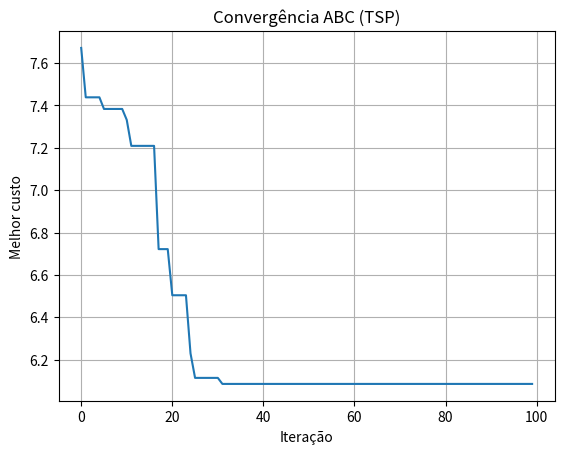

Generate this figure with matplotlib:
import numpy as np

# ---------------------------
# ABC para TSP
# ---------------------------
def tour_length(path, dist_matrix):
    """Calcula o comprimento do tour (fecha de volta ao início)."""
    return sum(dist_matrix[path[i], path[(i+1) % len(path)]] for i in range(len(path)))

def artificial_bee_colony_tsp(n_iter=100, n_bees=30, dist_matrix=None, scout_prob=0.1):
    """
    ABC para TSP inspirado no estilo do seu bee.py:
    - fases: abelhas empregadas, observadoras, batedoras (scouts)
    - perturbações por swap
    - probabilidades baseadas em 1/(1+fitness)
    """
    if dist_matrix is None:
        raise ValueError("dist_matrix não pode ser None")

    n_cities = dist_matrix.shape[0]
    # Inicializa população: permutações aleatórias
    bees = np.array([np.random.permutation(n_cities) for _ in range(n_bees)])
    fitness = np.array([tour_length(b, dist_matrix) for b in bees])

    best_idx = np.argmin(fitness)
    best_bee = bees[best_idx].copy()
    best_fit = fitness[best_idx]

    history = []

    for iteration in range(n_iter):
        # -----------------------
        # FASE 1: Abelhas Empregadas
        # -----------------------
        for i in range(n_bees):
            candidate = bees[i].copy()
            # perturbação simples: swap entre posição a e a+1
            a = np.random.randint(n_cities)
            b = (a + 1) % n_cities
            candidate[a], candidate[b] = candidate[b], candidate[a]

            if tour_length(candidate, dist_matrix) < tour_length(bees[i], dist_matrix):
                bees[i] = candidate

        # recalcula fitness
        fitness = np.array([tour_length(b, dist_matrix) for b in bees])

        # -----------------------
        # FASE 2: Abelhas Observadoras
        # -----------------------
        probs = 1.0 / (1.0 + fitness)      # soluções melhores => maior probabilidade
        probs /= probs.sum()

        for i in range(n_bees):
            if np.random.rand() < probs[i]:
                selected = bees[i].copy()
                candidate = selected.copy()
                # perturbação menor / refinada: swap em posições aleatórias
                a = np.random.randint(n_cities)
                b = np.random.randint(n_cities)
                candidate[a], candidate[b] = candidate[b], candidate[a]

                if tour_length(candidate, dist_matrix) < tour_length(selected, dist_matrix):
                    bees[i] = candidate

        fitness = np.array([tour_length(b, dist_matrix) for b in bees])

        # -----------------------
        # FASE 3: Abelhas Batedoras (Scouts)
        # -----------------------
        if np.random.rand() < scout_prob:
            scout_idx = np.random.randint(n_bees)
            bees[scout_idx] = np.random.permutation(n_cities)

        # Atualiza melhor global
        cur_best_idx = np.argmin(fitness)
        cur_best_fit = fitness[cur_best_idx]
        if cur_best_fit < best_fit:
            best_fit = cur_best_fit
            best_bee = bees[cur_best_idx].copy()

        history.append(best_fit)

    return best_bee, best_fit, history

# permite uso standalone para teste
if __name__ == "__main__":
    import matplotlib.pyplot as plt
    np.random.seed(0)
    n = 20
    cities = np.random.rand(n, 2)
    dist_matrix = np.sqrt(((cities[:, None] - cities[None, :])**2).sum(axis=2))

    best_path, best_cost, history = artificial_bee_colony_tsp(n_iter=100, n_bees=30, dist_matrix=dist_matrix)
    print("ABC - Melhor custo:", best_cost)
    plt.plot(history)
    plt.title("Convergência ABC (TSP)")
    plt.xlabel("Iteração")
    plt.ylabel("Melhor custo")
    plt.grid(True)
    plt.show()
